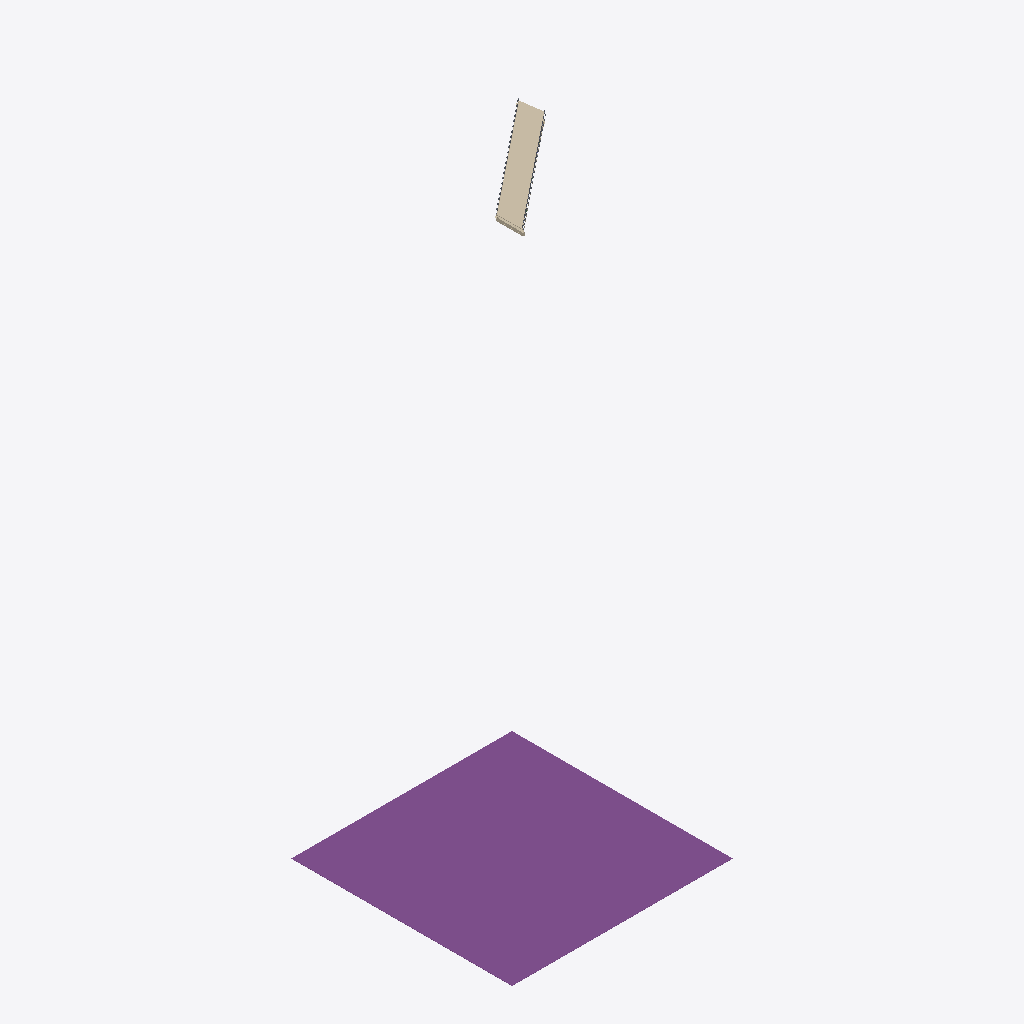
Isometric view of an IFC building model (IFC-SPF (STEP), schema IFC4X2, length unit millimetre), seen from the south-west, elements coloured by IFC class: 5 slabs (grey), 4 walls (beige), 1 footing (purple).
Extent 100.0 m × 100.0 m × 272.1 m (x, y, z). Elements (64): 44 IfcSlab, 9 IfcColumn, 7 IfcWall, 3 IfcBeam, 1 IfcFooting.

HEADER;
FILE_DESCRIPTION((),'2;1');
FILE_NAME('Cambridge_4x2.ifc','2019-03-23T12:00:04',(''),(''),'IfcOpenShell 0.5.0-dev','Adapted from IfcOpenShell 0.5.0-dev with Sublime Text','');
FILE_SCHEMA(('IFC4X2'));
ENDSEC;
DATA;
#2013=IFCPROJECT('0QuW52cz12WPR7G_9X95wd',$,'Cambridge bridge test case','Taken from SeeBridge Project',$,$,$,(#2054),#2012);
#2019=IFCSITE('3_cRtUqKD2Sg0_263ws9cN',#2005,'Test Site','Site created from point cloud data','Bridge',#2018,$,$,.ELEMENT.,$,$,$,$,$);
#2035=IFCFOOTING('0woDGoP_LCNetSBDiIk3Wb',#2005,'Ground',$,$,#2073,#2056,$,.STRIP_FOOTING.);
#3727=IFCWALL('3L4yI030jDFgGGRjALac5l',#2005,'Road 3',$,'One side wall',#3725,#3726,$,.RETAININGWALL.);
#3560=IFCWALL('2gWH$7fc95GwO8fNLFrjNr',#2005,'Abutment 2',$,'Abutment',#3558,#3559,$,.RETAININGWALL.);
#3386=IFCSLAB('0NJVoWolfDqRAAc8nt88_s',#2005,'GeneralStructure 5',$,'Polygon Deck',#3384,#3385,$,.BASESLAB.);
#3647=IFCWALL('1HHNoshE56Ih1qYG9lUiI5',#2005,'Abutment 4',$,'Abutment',#3645,#3646,$,.RETAININGWALL.);
#3411=IFCSLAB('2DmDcIdXnA8e4MforrUUTf',#2005,'GeneralStructure 6',$,'Polygon Deck',#3409,#3410,$,.BASESLAB.);
#3311=IFCSLAB('1vILeKKnX23w6EDsdzB3fW',#2005,'GeneralStructure 2',$,'Polygon Deck',#3309,#3310,$,.BASESLAB.);
#3336=IFCSLAB('0ce$pVldPBlQZeLSPss6vM',#2005,'GeneralStructure 3',$,'Polygon Deck',#3334,#3335,$,.BASESLAB.);
#3436=IFCSLAB('2lrYlEIV522BfGtU_qJyDP',#2005,'GeneralStructure 7',$,'Polygon Deck',#3434,#3435,$,.BASESLAB.);
#3673=IFCWALL('3Tu$vh7OrAq9bQVU9nJ5X7',#2005,'Road 1',$,'One side wall',#3671,#3672,$,.RETAININGWALL.);
ENDSEC;